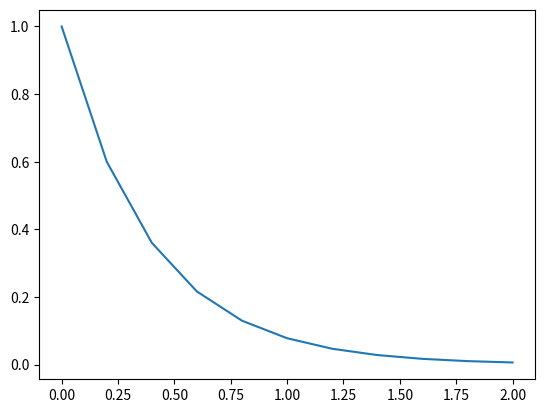

Source code (Python):
# Euler's Method
import numpy as np
import matplotlib.pyplot as mp

def eulers_forward(f, x_start, x_stop, h, initial_val):
    """ Returns the x and y vectors from euler's forward method
        given a function f, start and stop values for x, step size, and initial value of y
    """
    x = np.arange(x_start, x_stop + h, h)
    y = [0] * len(x)

    y[0] = initial_val

    for i in range(len(y) - 1):
        y[i+1] = y[i] + h * f(x[i], y[i])

    mp.plot(x,y)
    mp.show()

    return x, y

def f(x, y):
    return x + 2 * y

# Sample call:
#print(eulers_forward(f,0,9,0.45,1))


def g(x, y):
    return -2 * y
print(eulers_forward(g,0,2,0.2,1))